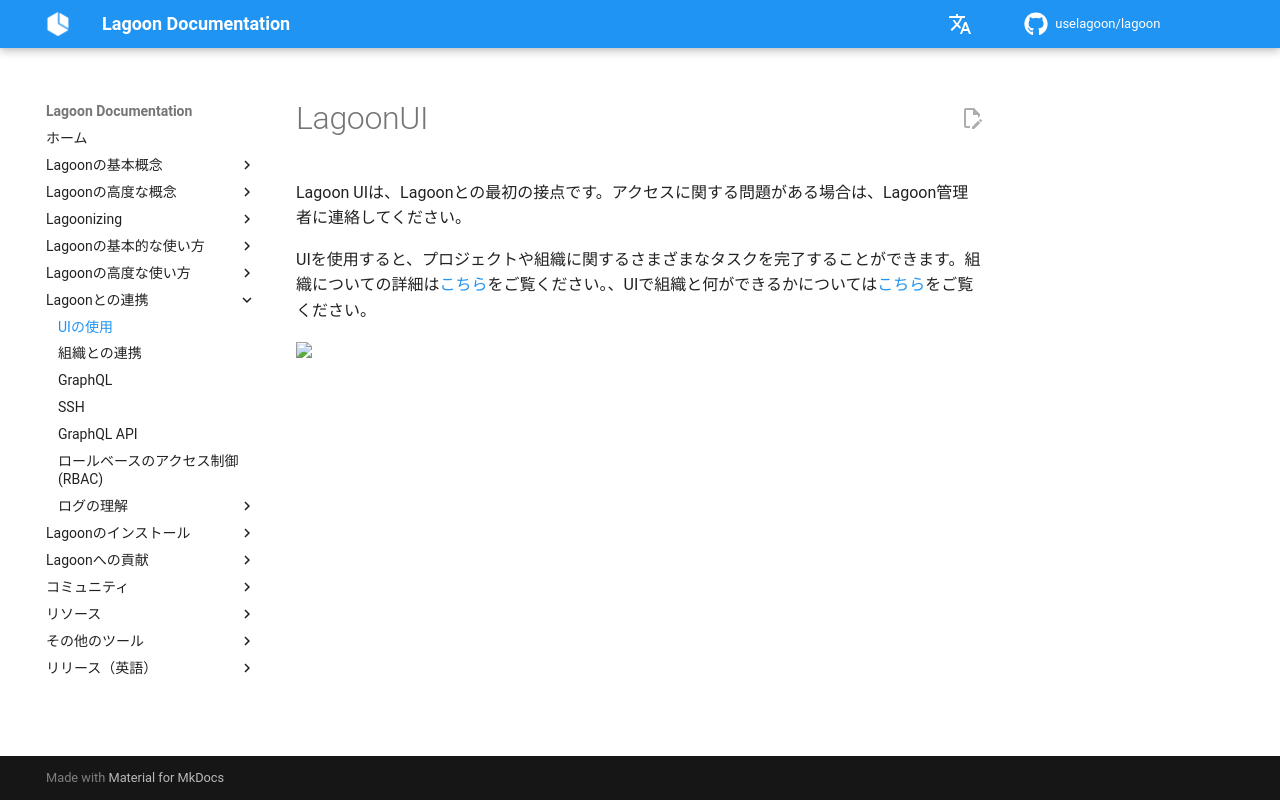

repository: uselagoon/lagoon · page: ja/interacting/lagoon-ui/index.html · generator: mkdocs

# LagoonUI

Lagoon UIは、Lagoonとの最初の接点です。アクセスに関する問題がある場合は、Lagoon管理者に連絡してください。

UIを使用すると、プロジェクトや組織に関するさまざまなタスクを完了することができます。組織についての詳細は[こちら](../concepts-basics/building-blocks/organizations.md)をご覧ください。、UIで組織と何ができるかについては[こちら](../interacting/organizations.md)をご覧ください。
